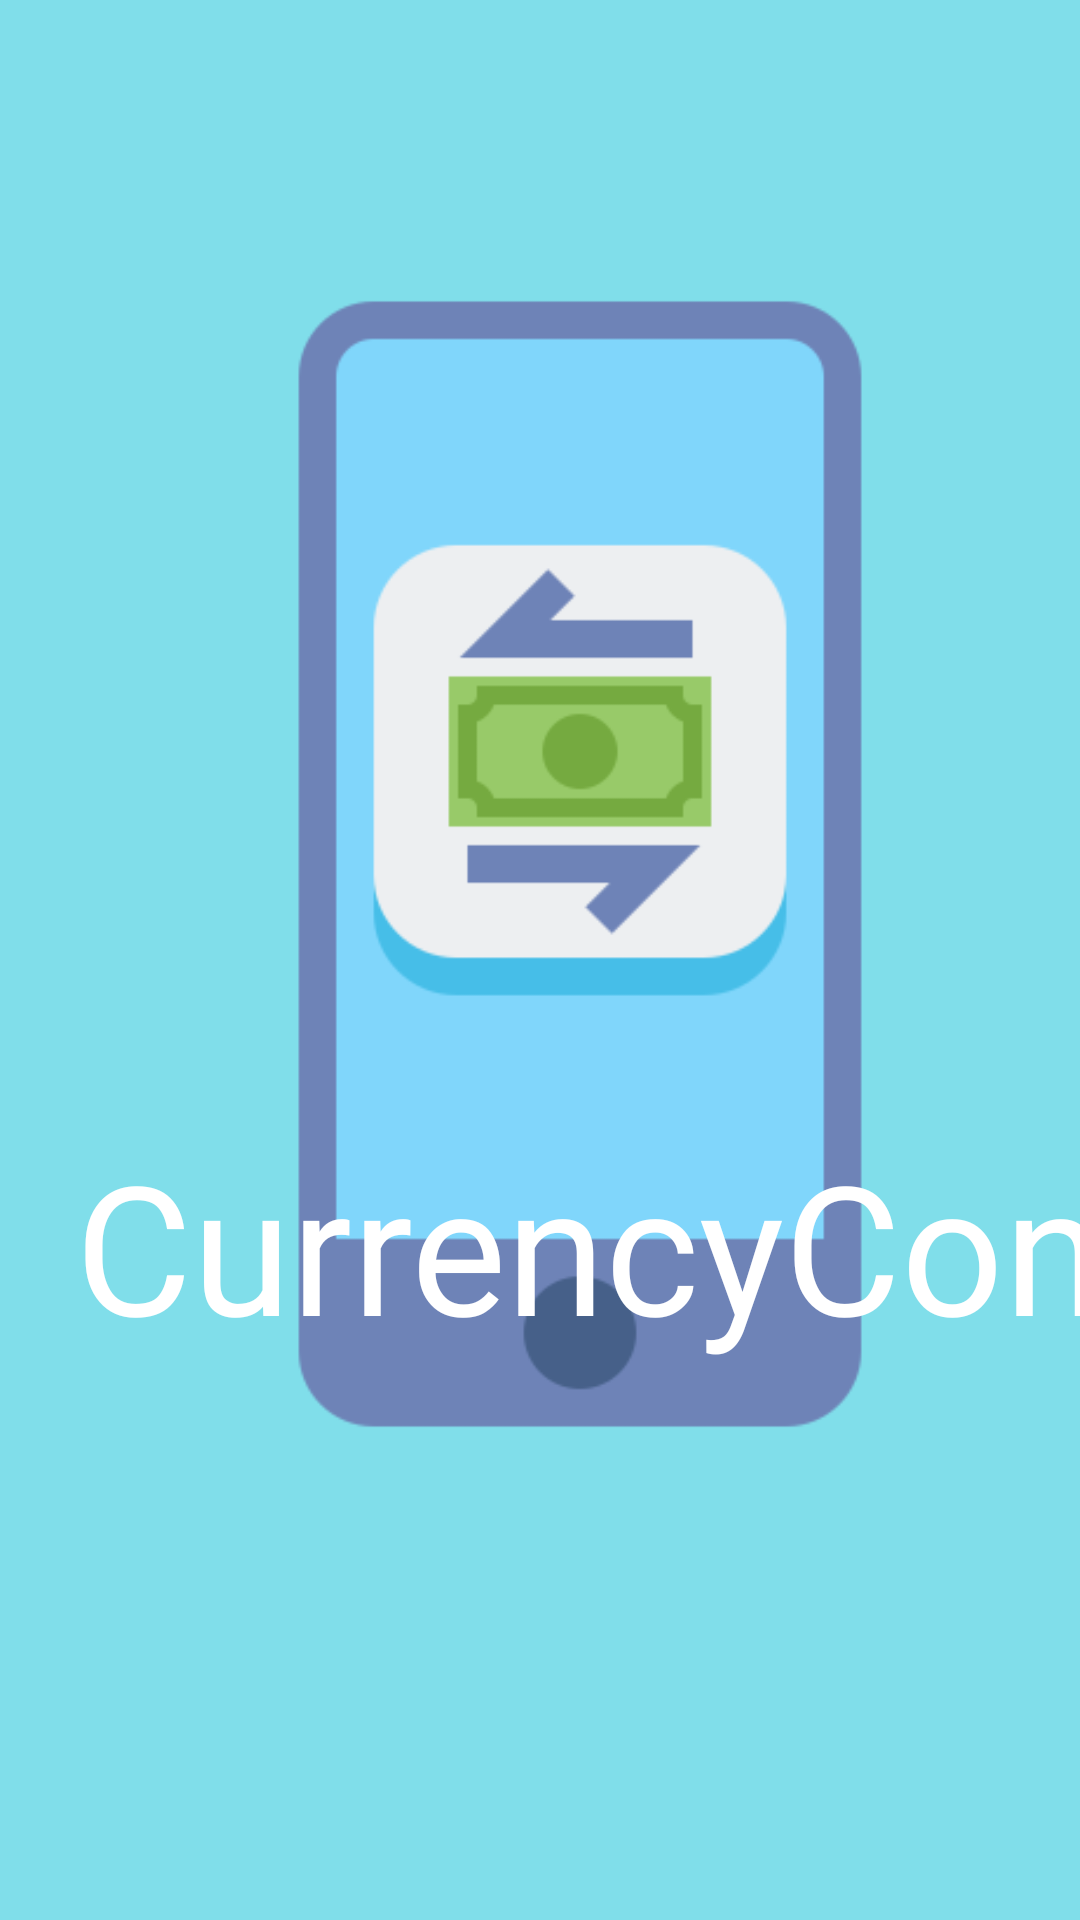

Android layout source for this screen:
<!-- AndroidManifest.xml: application theme Theme.AppCompat.Light -->
<!-- res/layout/activity_start_screen.xml -->
<?xml version="1.0" encoding="utf-8"?>
<androidx.constraintlayout.widget.ConstraintLayout xmlns:android="http://schemas.android.com/apk/res/android"
    xmlns:app="http://schemas.android.com/apk/res-auto"
    xmlns:tools="http://schemas.android.com/tools"
    android:layout_width="match_parent"
    android:layout_height="match_parent"
    tools:context=".StartScreen"
    android:background="@color/deeporange200">

    <ImageView
        android:id="@+id/applogo"
        android:layout_width="400dp"
        android:layout_height="wrap_content"
        android:layout_marginStart="32dp"
        android:layout_marginTop="32dp"
        android:layout_marginEnd="32dp"
        android:src="@drawable/transfer"
        app:layout_constraintEnd_toEndOf="parent"
        app:layout_constraintHorizontal_bias="0.375"
        app:layout_constraintStart_toStartOf="parent"
        app:layout_constraintTop_toTopOf="parent"
        tools:ignore="MissingConstraints" />

    <TextView
        android:id="@+id/appname"
        style="bold"
        android:layout_width="wrap_content"
        android:layout_height="wrap_content"
        android:layout_marginBottom="185dp"
        android:fontFamily="@font/goodfishbd"
        android:gravity="center"
        android:text="CurrencyCon"
        android:textColor="@color/white"
        android:textSize="60sp"
        app:layout_constraintBottom_toBottomOf="parent"
        app:layout_constraintEnd_toEndOf="@id/applogo"
        app:layout_constraintStart_toStartOf="parent" />


</androidx.constraintlayout.widget.ConstraintLayout>
<!-- resources referenced by this layout -->
<resources>
  <color name="deeporange200">#80DEEA</color>
  <color name="white">#FFFFFFFF</color>
  <!-- drawable transfer: png bitmap (drawable-v24, 9553 bytes) -->
</resources>
